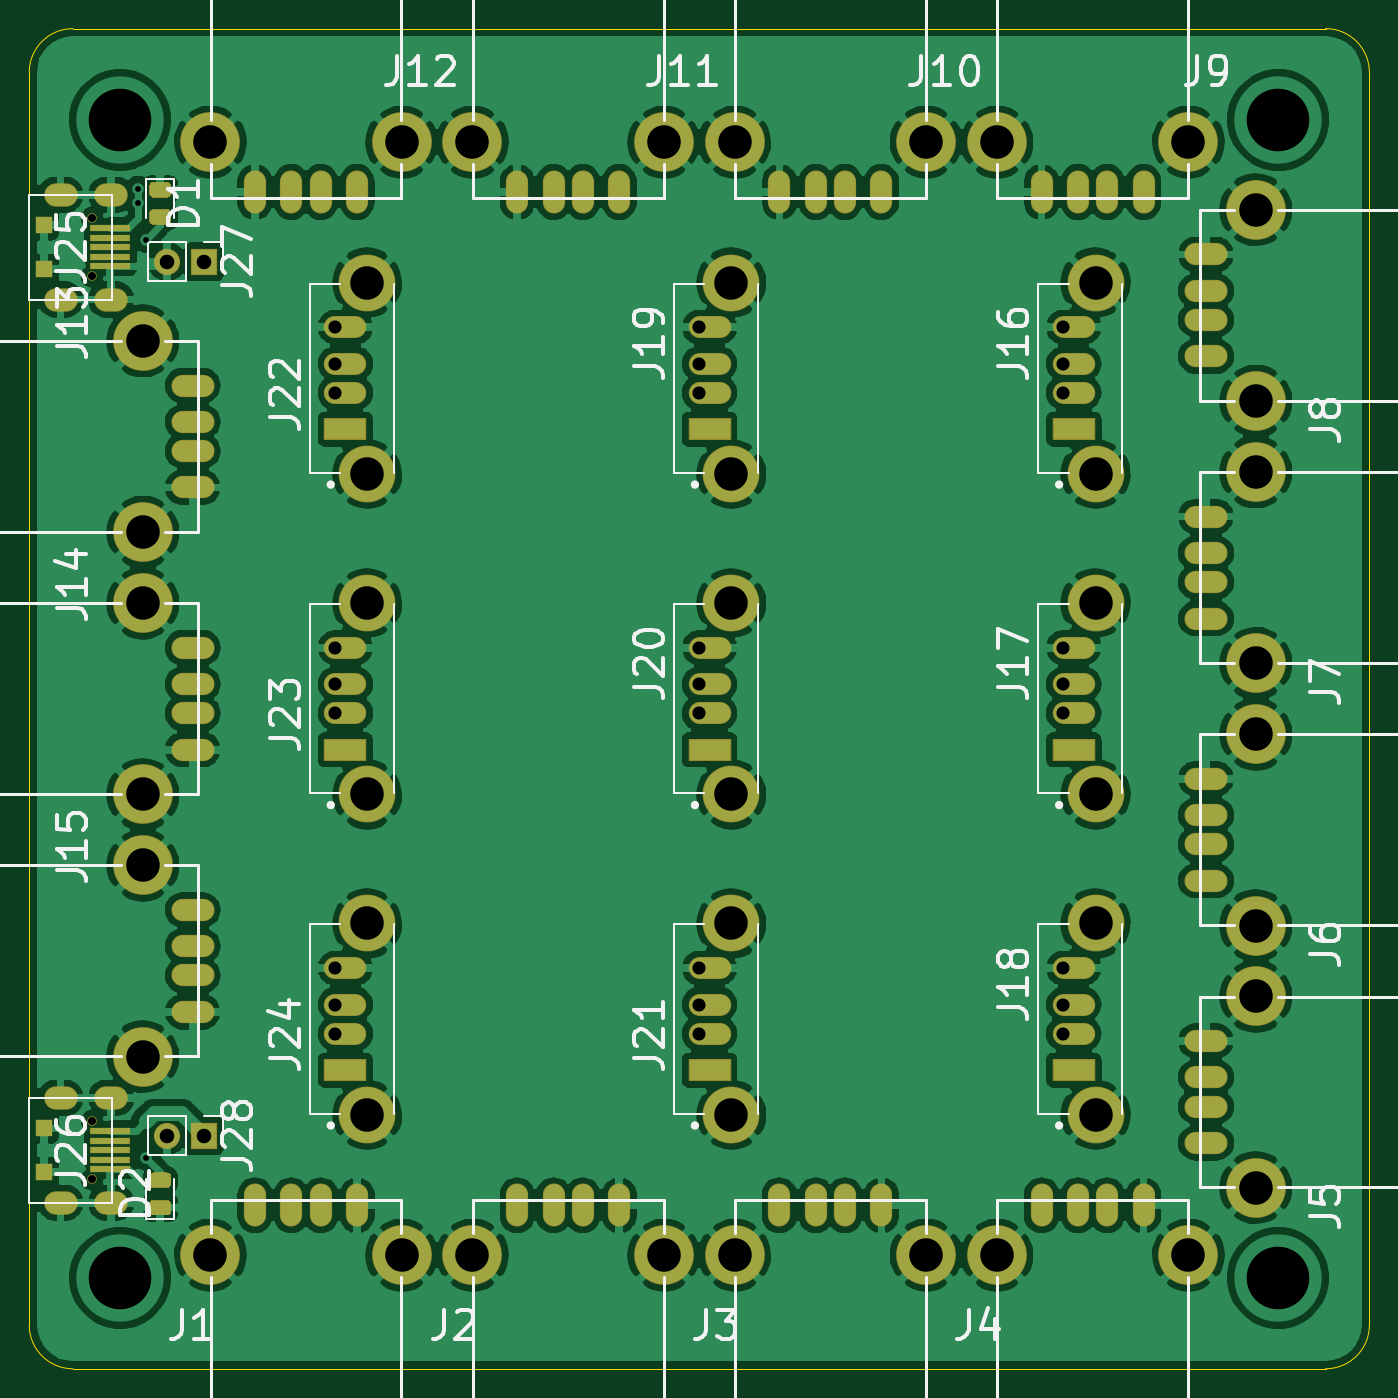
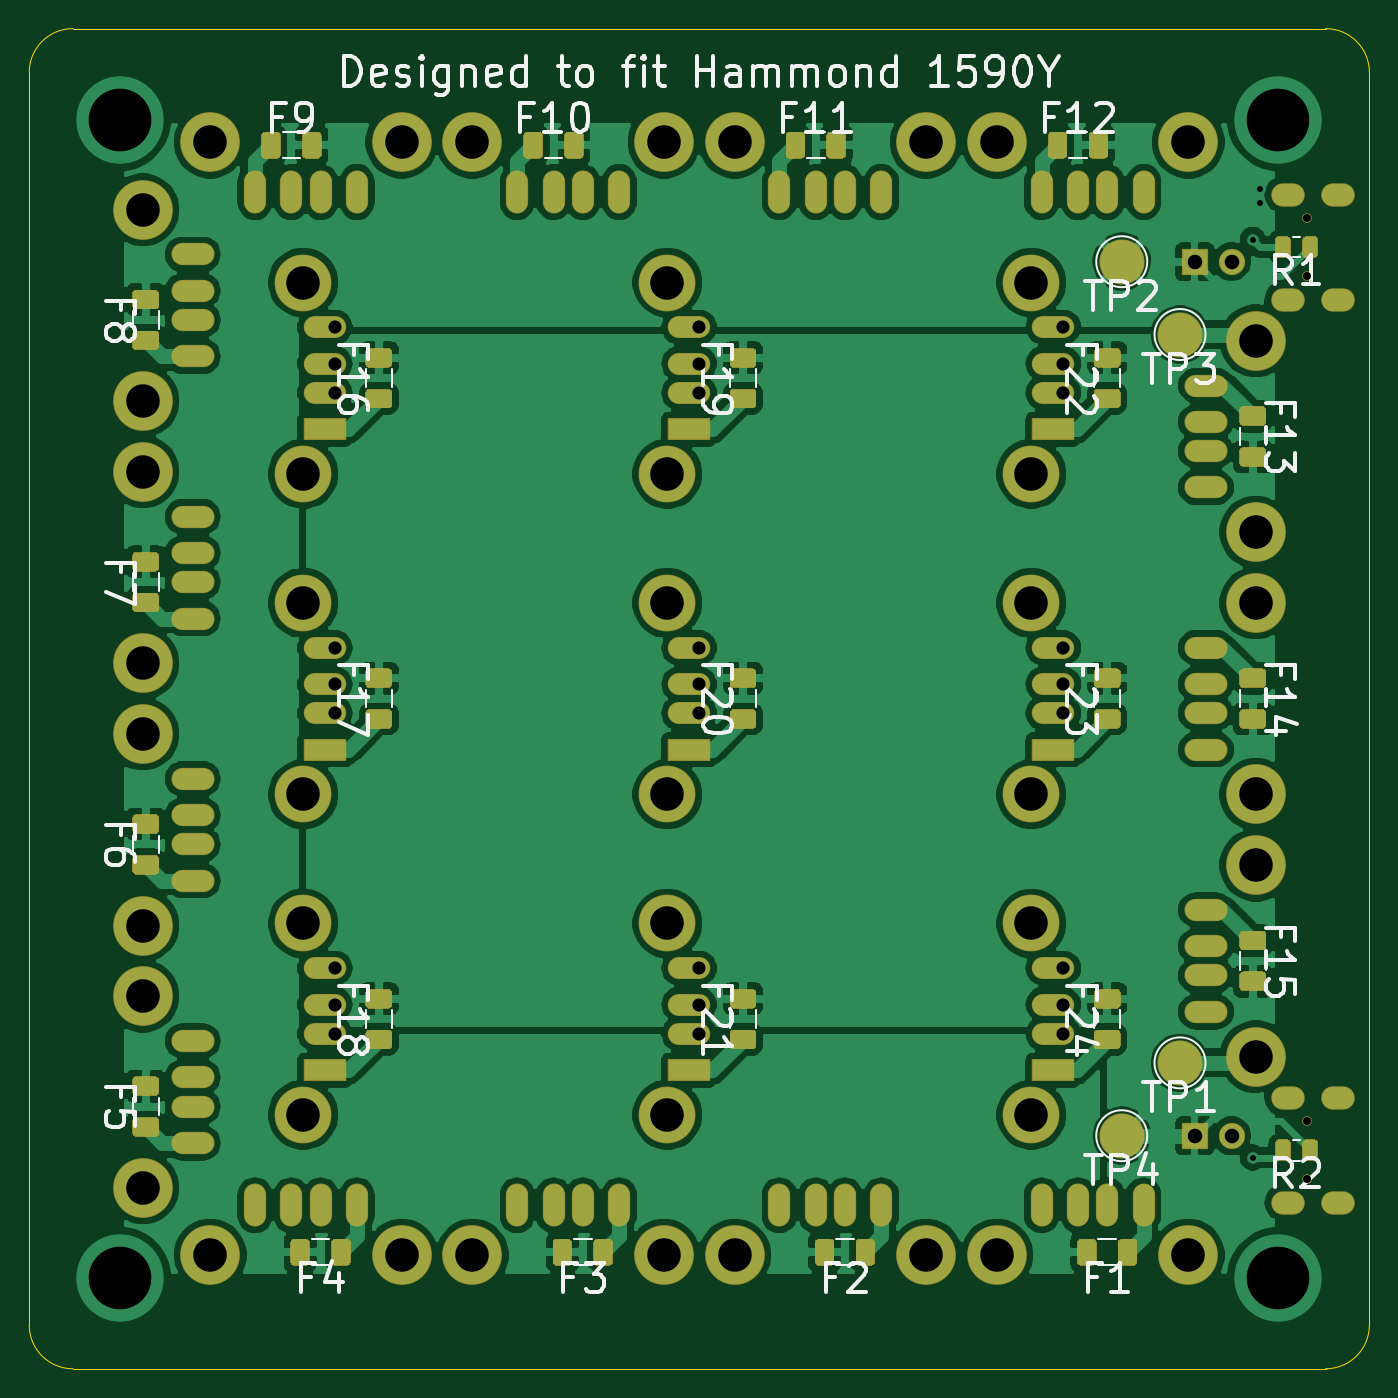
Circuit board: 10 layer files. Board 92.0 x 92.0 mm.
- bottom_copper: multi-way-usb-B_Cu.gbr (266602 bytes)
- bottom_mask: multi-way-usb-B_Mask.gbr (22936 bytes)
- paste: multi-way-usb-B_Paste.gbr (17886 bytes)
- bottom_silk: multi-way-usb-B_SilkS.gbr (28542 bytes)
- outline: multi-way-usb-Edge_Cuts.gbr (1022 bytes)
- top_copper: multi-way-usb-F_Cu.gbr (300526 bytes)
- top_mask: multi-way-usb-F_Mask.gbr (7170 bytes)
- paste: multi-way-usb-F_Paste.gbr (2329 bytes)
- top_silk: multi-way-usb-F_SilkS.gbr (28202 bytes)
- drill: multi-way-usb.drl (4809 bytes)

=== bottom_copper: multi-way-usb-B_Cu.gbr (266602 bytes, source omitted) ===
=== bottom_mask: multi-way-usb-B_Mask.gbr (22936 bytes, source omitted) ===
=== paste: multi-way-usb-B_Paste.gbr (17886 bytes, source omitted) ===
=== bottom_silk: multi-way-usb-B_SilkS.gbr (28542 bytes, source omitted) ===
=== outline: multi-way-usb-Edge_Cuts.gbr ===
%TF.GenerationSoftware,KiCad,Pcbnew,5.1.6-c6e7f7d~87~ubuntu20.04.1*%
%TF.CreationDate,2020-09-18T07:37:39-07:00*%
%TF.ProjectId,multi-way-usb,6d756c74-692d-4776-9179-2d7573622e6b,rev?*%
%TF.SameCoordinates,Original*%
%TF.FileFunction,Profile,NP*%
%FSLAX46Y46*%
G04 Gerber Fmt 4.6, Leading zero omitted, Abs format (unit mm)*
G04 Created by KiCad (PCBNEW 5.1.6-c6e7f7d~87~ubuntu20.04.1) date 2020-09-18 07:37:39*
%MOMM*%
%LPD*%
G01*
G04 APERTURE LIST*
%TA.AperFunction,Profile*%
%ADD10C,0.050000*%
%TD*%
G04 APERTURE END LIST*
D10*
X-43000000Y46000000D02*
X43000000Y46000000D01*
X46000000Y-43000000D02*
X46000000Y43000000D01*
X-43000000Y-46000000D02*
X43000000Y-46000000D01*
X-46000000Y43000000D02*
X-46000000Y-43000000D01*
X-43000000Y-46000000D02*
G75*
G02*
X-46000000Y-43000000I0J3000000D01*
G01*
X46000000Y-43000000D02*
G75*
G02*
X43000000Y-46000000I-3000000J0D01*
G01*
X43000000Y46000000D02*
G75*
G02*
X46000000Y43000000I0J-3000000D01*
G01*
X-46000000Y43000000D02*
G75*
G02*
X-43000000Y46000000I3000000J0D01*
G01*
M02*

=== top_copper: multi-way-usb-F_Cu.gbr (300526 bytes, source omitted) ===
=== top_mask: multi-way-usb-F_Mask.gbr (7170 bytes, source omitted) ===
=== paste: multi-way-usb-F_Paste.gbr ===
%TF.GenerationSoftware,KiCad,Pcbnew,5.1.6-c6e7f7d~87~ubuntu20.04.1*%
%TF.CreationDate,2020-09-18T07:37:39-07:00*%
%TF.ProjectId,multi-way-usb,6d756c74-692d-4776-9179-2d7573622e6b,rev?*%
%TF.SameCoordinates,Original*%
%TF.FileFunction,Paste,Top*%
%TF.FilePolarity,Positive*%
%FSLAX46Y46*%
G04 Gerber Fmt 4.6, Leading zero omitted, Abs format (unit mm)*
G04 Created by KiCad (PCBNEW 5.1.6-c6e7f7d~87~ubuntu20.04.1) date 2020-09-18 07:37:39*
%MOMM*%
%LPD*%
G01*
G04 APERTURE LIST*
%ADD10R,1.100000X1.100000*%
%ADD11R,2.650000X0.400000*%
G04 APERTURE END LIST*
D10*
%TO.C,J26*%
X-45000000Y-29500000D03*
X-45000000Y-32500000D03*
D11*
X-40440000Y-31000000D03*
X-40440000Y-30350000D03*
X-40440000Y-29700000D03*
X-40440000Y-31650000D03*
X-40440000Y-32300000D03*
%TD*%
%TO.C,D2*%
G36*
G01*
X-36543750Y-33550000D02*
X-37456250Y-33550000D01*
G75*
G02*
X-37700000Y-33306250I0J243750D01*
G01*
X-37700000Y-32818750D01*
G75*
G02*
X-37456250Y-32575000I243750J0D01*
G01*
X-36543750Y-32575000D01*
G75*
G02*
X-36300000Y-32818750I0J-243750D01*
G01*
X-36300000Y-33306250D01*
G75*
G02*
X-36543750Y-33550000I-243750J0D01*
G01*
G37*
G36*
G01*
X-36543750Y-35425000D02*
X-37456250Y-35425000D01*
G75*
G02*
X-37700000Y-35181250I0J243750D01*
G01*
X-37700000Y-34693750D01*
G75*
G02*
X-37456250Y-34450000I243750J0D01*
G01*
X-36543750Y-34450000D01*
G75*
G02*
X-36300000Y-34693750I0J-243750D01*
G01*
X-36300000Y-35181250D01*
G75*
G02*
X-36543750Y-35425000I-243750J0D01*
G01*
G37*
%TD*%
D10*
%TO.C,J25*%
X-45000000Y32500000D03*
X-45000000Y29500000D03*
D11*
X-40440000Y31000000D03*
X-40440000Y31650000D03*
X-40440000Y32300000D03*
X-40440000Y30350000D03*
X-40440000Y29700000D03*
%TD*%
%TO.C,D1*%
G36*
G01*
X-37456250Y33550000D02*
X-36543750Y33550000D01*
G75*
G02*
X-36300000Y33306250I0J-243750D01*
G01*
X-36300000Y32818750D01*
G75*
G02*
X-36543750Y32575000I-243750J0D01*
G01*
X-37456250Y32575000D01*
G75*
G02*
X-37700000Y32818750I0J243750D01*
G01*
X-37700000Y33306250D01*
G75*
G02*
X-37456250Y33550000I243750J0D01*
G01*
G37*
G36*
G01*
X-37456250Y35425000D02*
X-36543750Y35425000D01*
G75*
G02*
X-36300000Y35181250I0J-243750D01*
G01*
X-36300000Y34693750D01*
G75*
G02*
X-36543750Y34450000I-243750J0D01*
G01*
X-37456250Y34450000D01*
G75*
G02*
X-37700000Y34693750I0J243750D01*
G01*
X-37700000Y35181250D01*
G75*
G02*
X-37456250Y35425000I243750J0D01*
G01*
G37*
%TD*%
M02*

=== top_silk: multi-way-usb-F_SilkS.gbr (28202 bytes, source omitted) ===
=== drill: multi-way-usb.drl (4809 bytes, source omitted) ===
